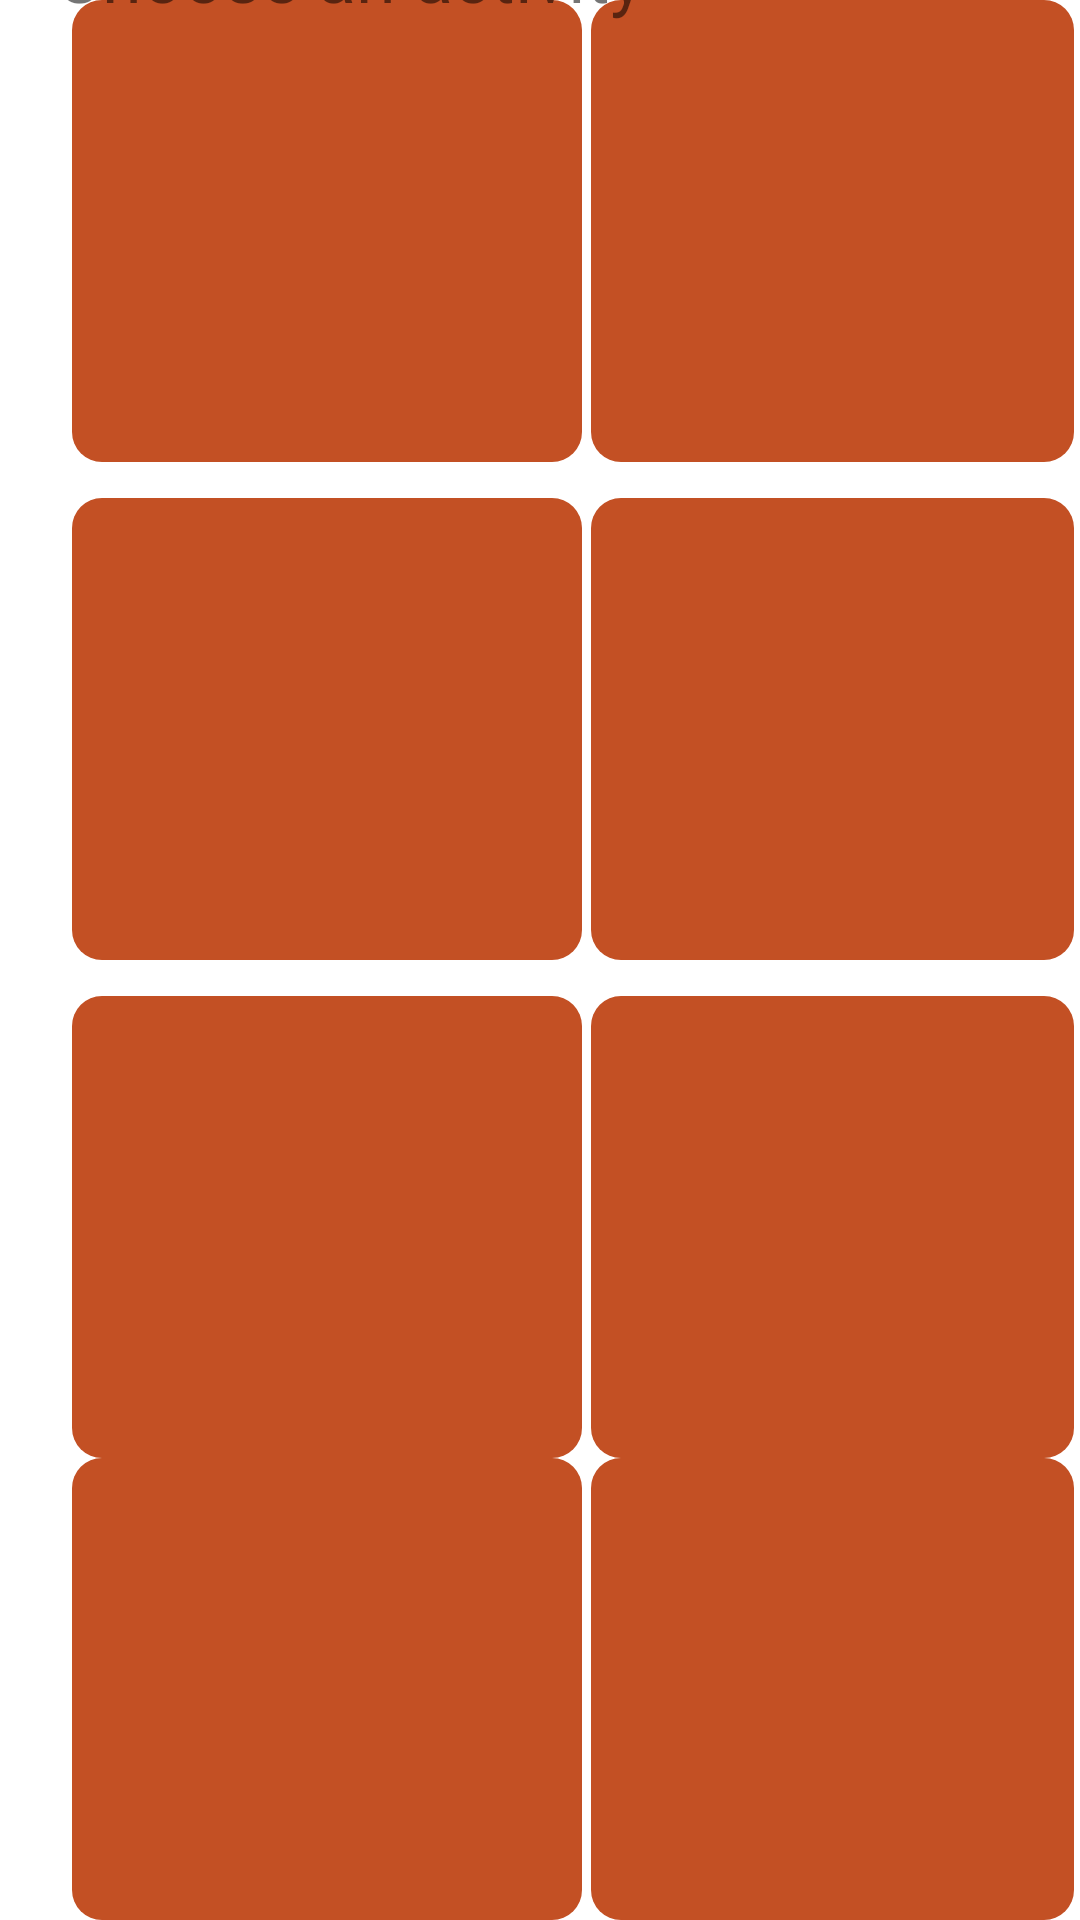

Layout XML and referenced resources for this Android screen:
<!-- AndroidManifest.xml: application theme Theme.PROG03 -->
<!-- res/layout/fragment_exercise_menu.xml -->
<?xml version="1.0" encoding="utf-8"?>
<androidx.constraintlayout.widget.ConstraintLayout xmlns:android="http://schemas.android.com/apk/res/android"
    xmlns:app="http://schemas.android.com/apk/res-auto"
    xmlns:tools="http://schemas.android.com/tools"
    android:layout_width="match_parent"
    android:layout_height="match_parent"
    tools:context=".ExerciseMenu">

    <TextView
        android:id="@+id/running_button4"
        android:layout_width="170dp"
        android:layout_height="154dp"
        android:layout_marginStart="24dp"
        android:layout_marginTop="12dp"
        android:background="@drawable/box"
        app:layout_constraintEnd_toStartOf="@+id/textView15"
        app:layout_constraintHorizontal_bias="0.0"
        app:layout_constraintStart_toStartOf="parent"
        app:layout_constraintTop_toBottomOf="@+id/running_button3" />

    <TextView
        android:id="@+id/textView16"
        android:layout_width="161dp"
        android:layout_height="154dp"
        android:background="@drawable/box"
        app:layout_constraintBottom_toBottomOf="parent"
        app:layout_constraintEnd_toEndOf="parent"
        app:layout_constraintHorizontal_bias="0.589"
        app:layout_constraintStart_toEndOf="@+id/running_button"
        app:layout_constraintTop_toBottomOf="@+id/textView15"
        app:layout_constraintVertical_bias="1.0" />

    <TextView
        android:id="@+id/running_button5"
        android:layout_width="170dp"
        android:layout_height="154dp"
        android:layout_marginStart="24dp"
        android:background="@drawable/box"
        app:layout_constraintBottom_toBottomOf="parent"
        app:layout_constraintEnd_toStartOf="@+id/textView16"
        app:layout_constraintHorizontal_bias="0.0"
        app:layout_constraintStart_toStartOf="parent"
        app:layout_constraintTop_toBottomOf="@+id/running_button4"
        app:layout_constraintVertical_bias="1.0" />

    <TextView
        android:id="@+id/textView15"
        android:layout_width="161dp"
        android:layout_height="154dp"
        android:layout_marginTop="12dp"
        android:background="@drawable/box"
        app:layout_constraintEnd_toEndOf="parent"
        app:layout_constraintHorizontal_bias="0.589"
        app:layout_constraintStart_toEndOf="@+id/running_button"
        app:layout_constraintTop_toBottomOf="@+id/textView13" />

    <TextView
        android:id="@+id/running_button3"
        android:layout_width="170dp"
        android:layout_height="154dp"
        android:layout_marginStart="24dp"
        android:layout_marginTop="12dp"
        android:background="@drawable/box"
        app:layout_constraintStart_toStartOf="parent"
        app:layout_constraintTop_toBottomOf="@+id/running_button" />

    <TextView
        android:id="@+id/textView13"
        android:layout_width="161dp"
        android:layout_height="154dp"
        android:layout_marginTop="12dp"
        android:background="@drawable/box"
        app:layout_constraintEnd_toEndOf="parent"
        app:layout_constraintHorizontal_bias="0.589"
        app:layout_constraintStart_toEndOf="@+id/running_button"
        app:layout_constraintTop_toBottomOf="@+id/textView14" />

    <TextView
        android:id="@+id/running_button"
        android:layout_width="170dp"
        android:layout_height="154dp"
        android:layout_marginStart="24dp"
        android:background="@drawable/box"
        app:layout_constraintStart_toStartOf="parent"
        tools:layout_editor_absoluteY="72dp" />

    <TextView
        android:id="@+id/textView14"
        android:layout_width="161dp"
        android:layout_height="154dp"
        android:background="@drawable/box"
        app:layout_constraintEnd_toEndOf="parent"
        app:layout_constraintHorizontal_bias="0.589"
        app:layout_constraintStart_toEndOf="@+id/running_button"
        tools:layout_editor_absoluteY="72dp" />

    <TextView
        android:id="@+id/textView17"
        android:layout_width="wrap_content"
        android:layout_height="wrap_content"
        android:text="Choose an activity"
        android:textSize="24sp"
        app:layout_constraintBottom_toTopOf="@+id/running_button"
        app:layout_constraintEnd_toEndOf="parent"
        app:layout_constraintHorizontal_bias="0.111"
        app:layout_constraintStart_toStartOf="parent"
        app:layout_constraintTop_toTopOf="parent"
        app:layout_constraintVertical_bias="0.775" />

</androidx.constraintlayout.widget.ConstraintLayout>
<!-- resources referenced by this layout -->
<resources>
  <!-- drawable box (drawable) -->
  <?xml version="1.0" encoding="utf-8"?>
  <selector xmlns:android="http://schemas.android.com/apk/res/android">
      <item>
          <shape android:shape="rectangle">
              <solid android:color="#C35024"></solid>
              <corners android:radius="10dp"></corners>
          </shape>
      </item>
  </selector>
  <style name="Theme.PROG03" parent="Theme.MaterialComponents.DayNight.DarkActionBar">
          
          <item name="colorPrimary">@color/purple_500</item>
          <item name="colorPrimaryVariant">@color/purple_700</item>
          <item name="colorOnPrimary">@color/white</item>
          
          <item name="colorSecondary">@color/teal_200</item>
          <item name="colorSecondaryVariant">@color/teal_700</item>
          <item name="colorOnSecondary">@color/black</item>
          
          <item name="android:statusBarColor" tools:targetApi="l">?attr/colorPrimaryVariant</item>
          
      </style>
  <!-- not gathered from this repository: default colours our renderer supplied (Android Studio template values) -->
  <color name="purple_500">#FF6200EE</color>
  <color name="purple_700">#FF3700B3</color>
  <color name="teal_200">#FF03DAC5</color>
  <color name="teal_700">#FF018786</color>
  <color name="black">#FF000000</color>
  <color name="white">#FFFFFFFF</color>
</resources>
